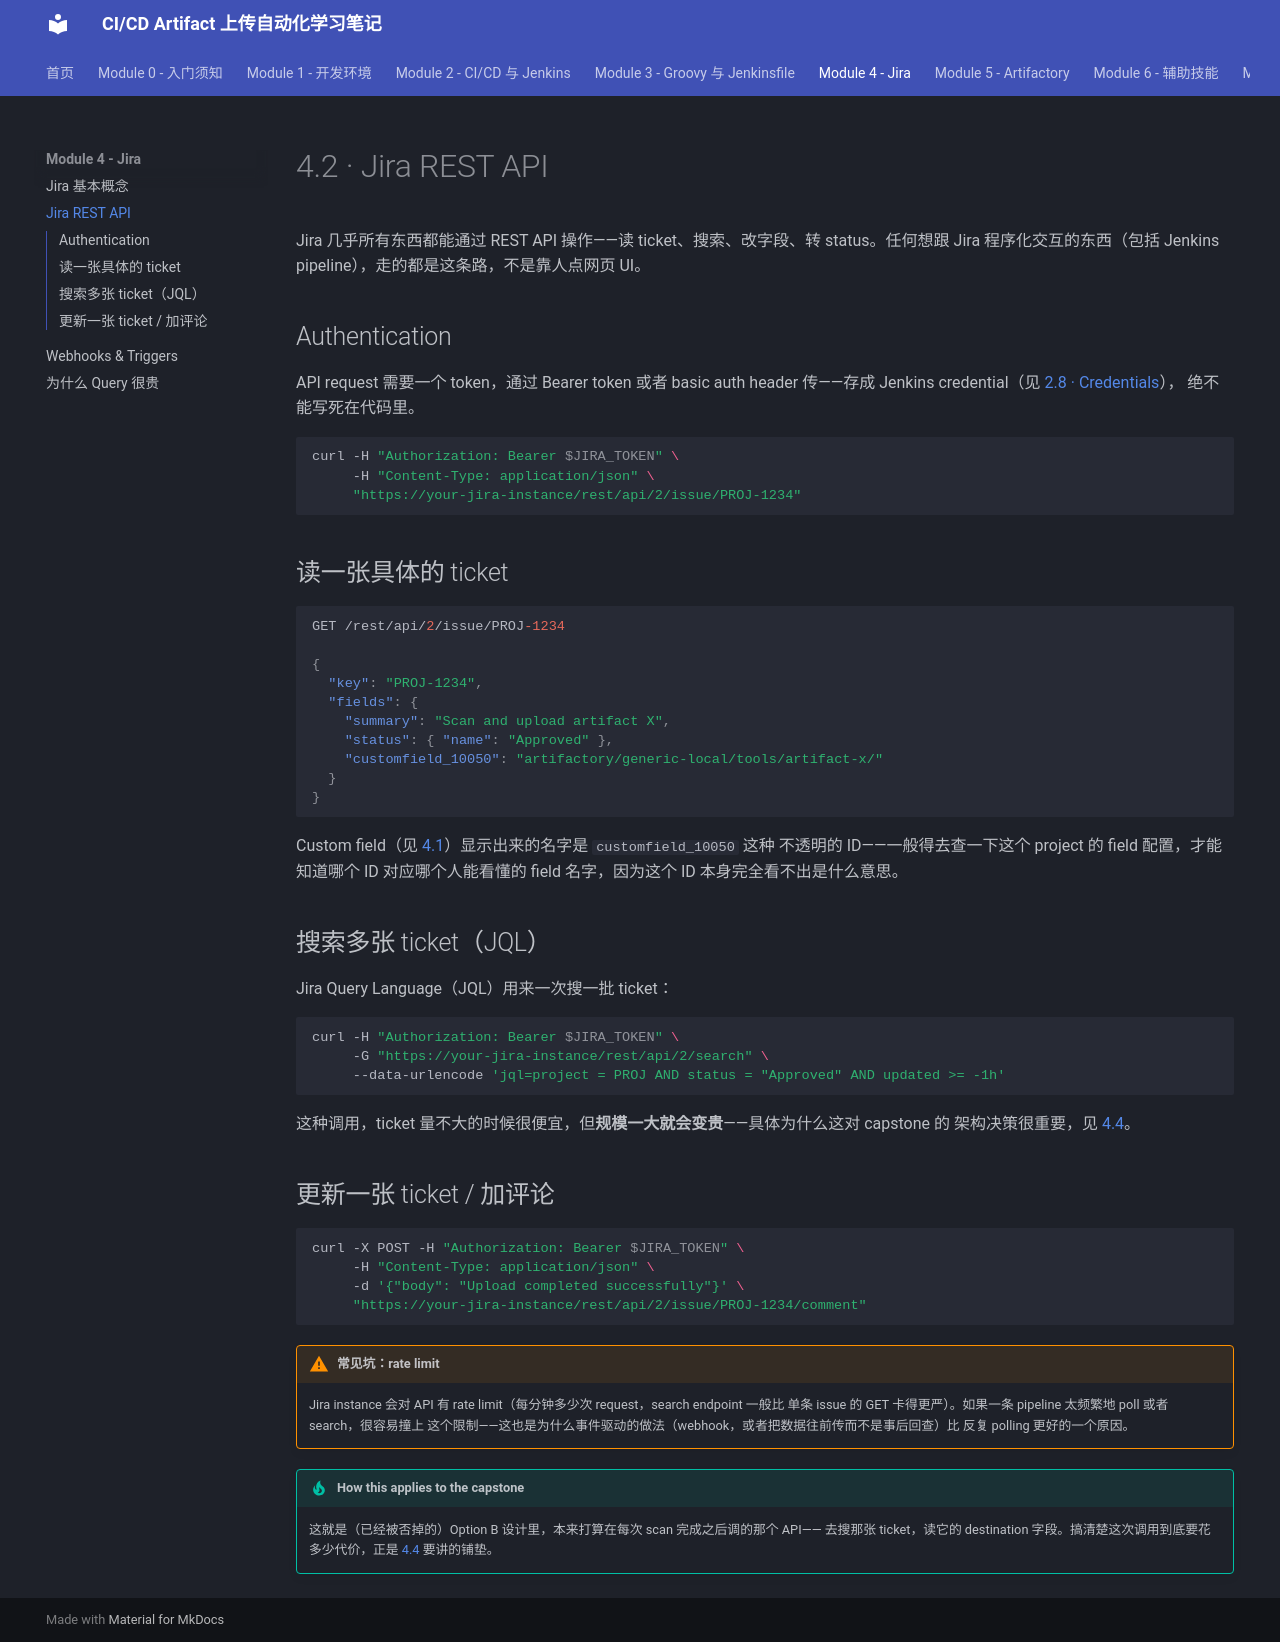

repository: Yichun-Zhang-ZYC/project1-textbook · page: module-4-jira/4-2-jira-rest-api/index.html · generator: mkdocs

# 4.2 · Jira REST API

Jira 几乎所有东西都能通过 REST API 操作——读 ticket、搜索、改字段、转 status。任何想跟 Jira
程序化交互的东西（包括 Jenkins pipeline），走的都是这条路，不是靠人点网页 UI。

## Authentication

API request 需要一个 token，通过 Bearer token 或者 basic auth header 传——存成 Jenkins
credential（见 [2.8 · Credentials](../module-2-cicd-jenkins/2-8-credentials.md)），
绝不能写死在代码里。

```bash
curl -H "Authorization: Bearer $JIRA_TOKEN" \
     -H "Content-Type: application/json" \
     "https://your-jira-instance/rest/api/2/issue/PROJ-1234"
```

## 读一张具体的 ticket

```json
GET /rest/api/2/issue/PROJ-1234

{
  "key": "PROJ-1234",
  "fields": {
    "summary": "Scan and upload artifact X",
    "status": { "name": "Approved" },
    "customfield_10050": "artifactory/generic-local/tools/artifact-x/"
  }
}
```

Custom field（见 [4.1](4-1-jira-concepts.md)）显示出来的名字是 `customfield_10050` 这种
不透明的 ID——一般得去查一下这个 project 的 field 配置，才能知道哪个 ID 对应哪个人能看懂的
field 名字，因为这个 ID 本身完全看不出是什么意思。

## 搜索多张 ticket（JQL）

Jira Query Language（JQL）用来一次搜一批 ticket：

```bash
curl -H "Authorization: Bearer $JIRA_TOKEN" \
     -G "https://your-jira-instance/rest/api/2/search" \
     --data-urlencode 'jql=project = PROJ AND status = "Approved" AND updated >= -1h'
```

这种调用，ticket 量不大的时候很便宜，但**规模一大就会变贵**——具体为什么这对 capstone 的
架构决策很重要，见 [4.4](4-4-why-querying-is-expensive.md)。

## 更新一张 ticket / 加评论

```bash
curl -X POST -H "Authorization: Bearer $JIRA_TOKEN" \
     -H "Content-Type: application/json" \
     -d '{"body": "Upload completed successfully"}' \
     "https://your-jira-instance/rest/api/2/issue/PROJ-1234/comment"
```

!!! warning "常见坑：rate limit"
    Jira instance 会对 API 有 rate limit（每分钟多少次 request，search endpoint 一般比
    单条 issue 的 GET 卡得更严）。如果一条 pipeline 太频繁地 poll 或者 search，很容易撞上
    这个限制——这也是为什么事件驱动的做法（webhook，或者把数据往前传而不是事后回查）比
    反复 polling 更好的一个原因。

!!! tip "How this applies to the capstone"
    这就是（已经被否掉的）Option B 设计里，本来打算在每次 scan 完成之后调的那个 API——
    去搜那张 ticket，读它的 destination 字段。搞清楚这次调用到底要花多少代价，正是
    [4.4](4-4-why-querying-is-expensive.md) 要讲的铺垫。
